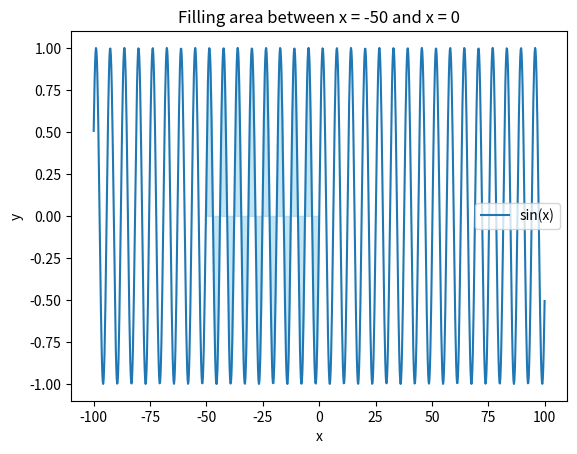

Reproduce this figure in Python.
import numpy as np
import matplotlib.pyplot as plt

# Define the x values and the function (let's use a sine wave as an example)
x = np.linspace(-100, 100, 1000)
y = np.sin(x)

# Create the plot
plt.plot(x, y, label='sin(x)')

# Fill the area between x = -50 and x = 0
plt.fill_between(x, y, where=(x >= -50) & (x <= 0), color='skyblue', alpha=0.5)

# Add labels and a legend
plt.xlabel('x')
plt.ylabel('y')
plt.title('Filling area between x = -50 and x = 0')
plt.legend()

# Show the plot
plt.show()
